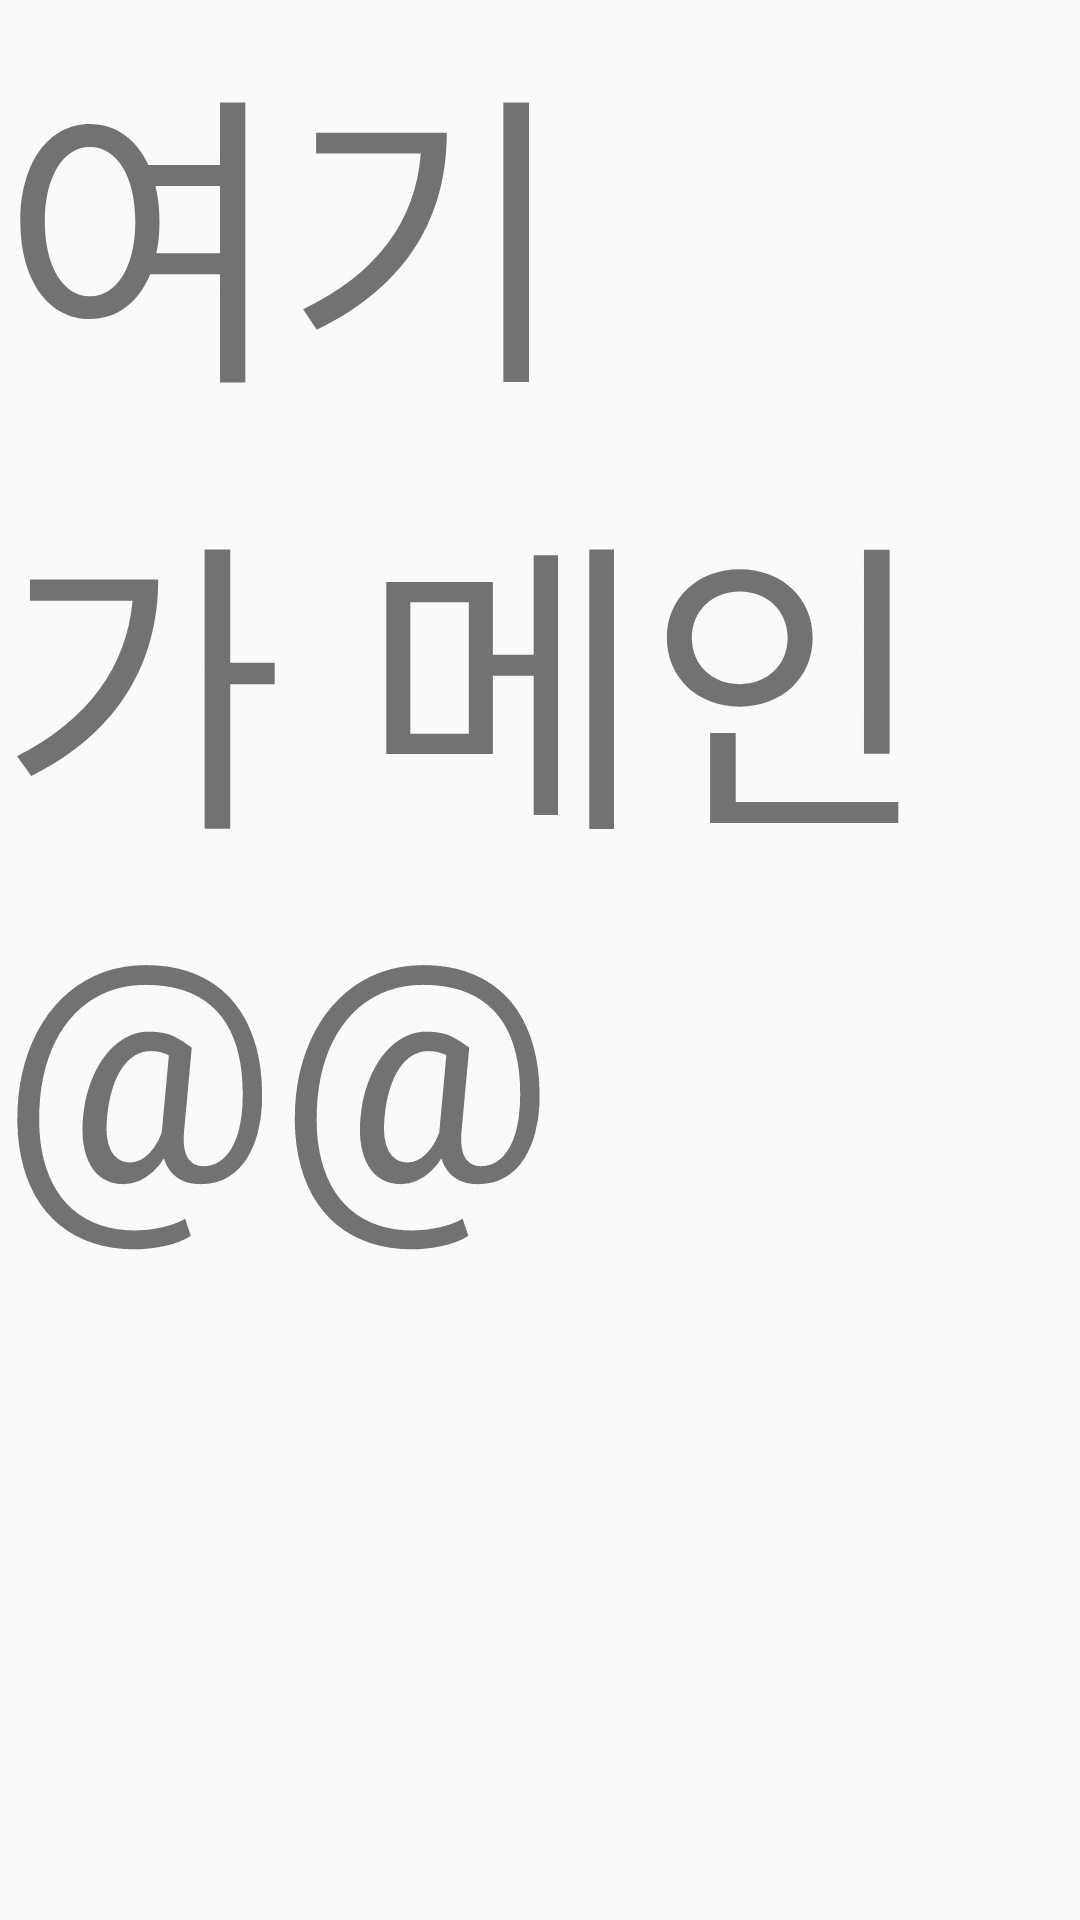

Write the Android layout XML for this screen, with the resource values it uses.
<!-- AndroidManifest.xml: application theme AppTheme -->
<!-- res/layout/activity_main2.xml -->
<?xml version="1.0" encoding="utf-8"?>
<LinearLayout xmlns:android="http://schemas.android.com/apk/res/android"
    xmlns:app="http://schemas.android.com/apk/res-auto"
    xmlns:tools="http://schemas.android.com/tools"
    android:layout_width="match_parent"
    android:layout_height="match_parent"
    tools:context=".main">
    <TextView
        android:layout_width="wrap_content"
        android:layout_height="wrap_content"
        android:text="여기가 메인@@"
        android:textSize="50pt"></TextView>

</LinearLayout>
<!-- resources referenced by this layout -->
<resources>
  <style name="AppTheme" parent="Theme.AppCompat.Light.NoActionBar">
          
          <item name="colorPrimary">@color/colorPrimary</item>
          <item name="colorPrimaryDark">@color/colorPrimaryDark</item>
          <item name="colorAccent">@color/colorAccent</item>
          <item name="android:windowDrawsSystemBarBackgrounds">true</item>
          <item name="android:statusBarColor">@android:color/transparent</item>
          <item name="android:windowTranslucentStatus">true</item>
      </style>
  <!-- not gathered from this repository: default colours our renderer supplied (Android Studio template values) -->
  <color name="colorPrimary">#FF6200EE</color>
  <color name="colorPrimaryDark">#FF3700B3</color>
  <color name="colorAccent">#FF03DAC5</color>
</resources>
